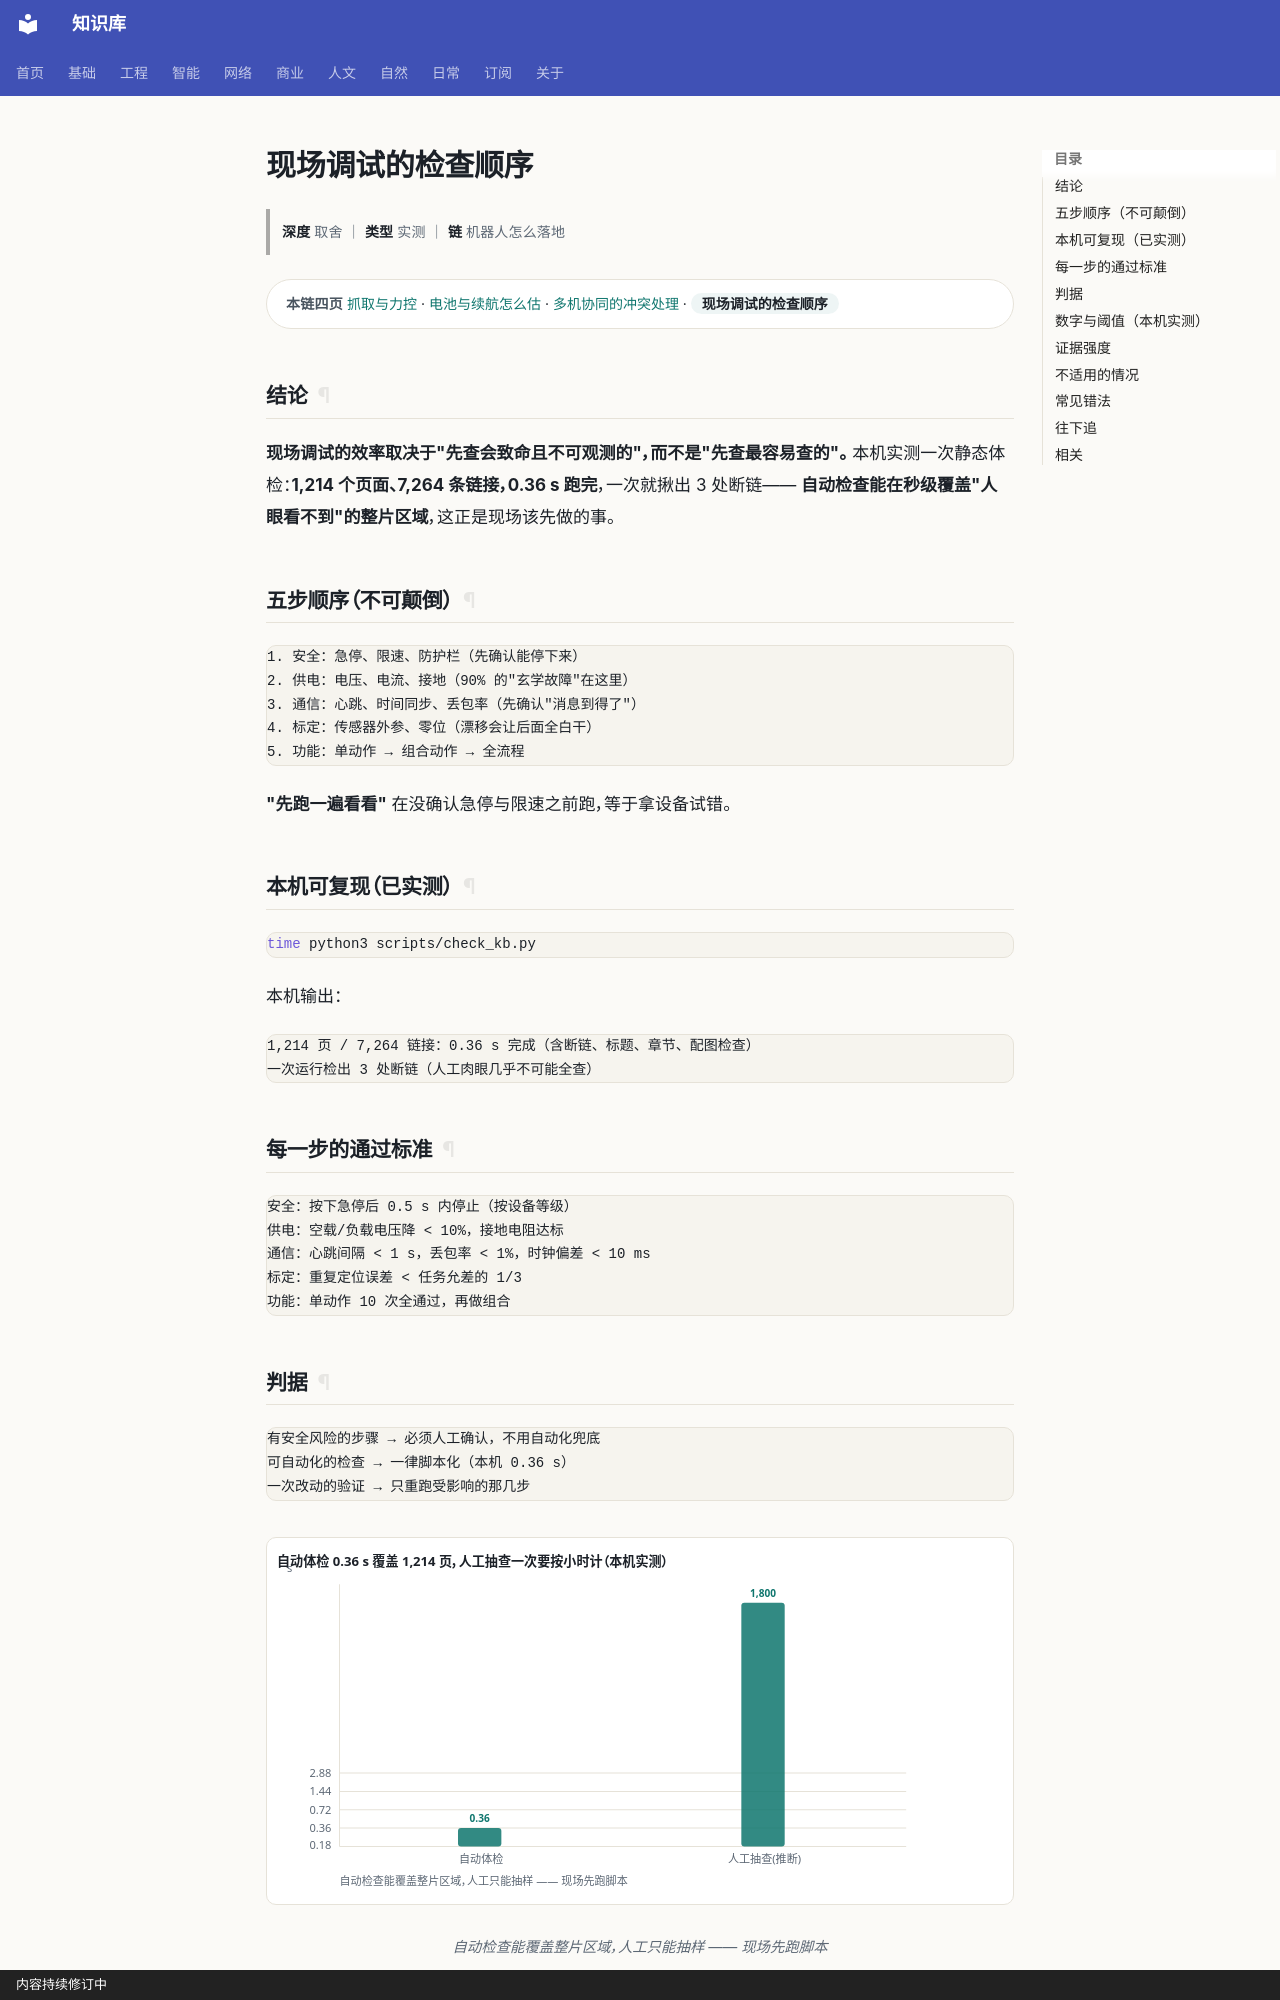

repository: gh503/kb · page: 智能/机器人/现场调试的检查顺序/index.html · generator: mkdocs · copyright: 内容持续修订中

# 现场调试的检查顺序

> **深度** 取舍 ｜ **类型** 实测 ｜ **链** 机器人怎么落地

<div class="kb-chain" markdown>
<span class="kb-chain__label">本链四页</span> [抓取与力控](抓取与力控.md) · [电池与续航怎么估](电池与续航怎么估.md) · [多机协同的冲突处理](多机协同的冲突处理.md) · <span class="kb-chain__now">现场调试的检查顺序</span>
</div>

## 结论

**现场调试的效率取决于"先查会致命且不可观测的"，而不是"先查最容易查的"。**
本机实测一次静态体检：**1,214 个页面、7,264 条链接，0.36 s 跑完**，一次就揪出 3 处断链——
**自动检查能在秒级覆盖"人眼看不到"的整片区域**，这正是现场该先做的事。

## 五步顺序（不可颠倒）

```text
1. 安全：急停、限速、防护栏（先确认能停下来）
2. 供电：电压、电流、接地（90% 的"玄学故障"在这里）
3. 通信：心跳、时间同步、丢包率（先确认"消息到得了"）
4. 标定：传感器外参、零位（漂移会让后面全白干）
5. 功能：单动作 → 组合动作 → 全流程
```

**"先跑一遍看看"** 在没确认急停与限速之前跑，等于拿设备试错。

## 本机可复现（已实测）

```bash
time python3 scripts/check_kb.py
```

本机输出：

```text
1,214 页 / 7,264 链接：0.36 s 完成（含断链、标题、章节、配图检查）
一次运行检出 3 处断链（人工肉眼几乎不可能全查）
```

## 每一步的通过标准

```text
安全：按下急停后 0.5 s 内停止（按设备等级）
供电：空载/负载电压降 < 10%，接地电阻达标
通信：心跳间隔 < 1 s，丢包率 < 1%，时钟偏差 < 10 ms
标定：重复定位误差 < 任务允差的 1/3
功能：单动作 10 次全通过，再做组合
```
